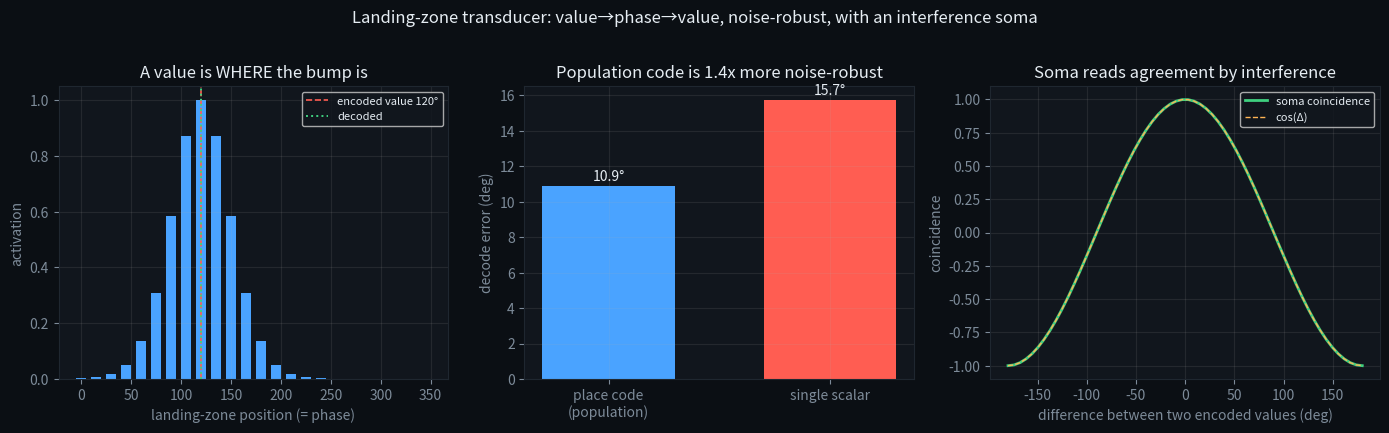

This chart was generated by the following Python code:
"""
================================================================================
LANDING ZONES  -  a place-coding transducer for wave-substrate computation
================================================================================

PerceptionLab / Antti Luode, with Claude. Helsinki, June 2026.
"Do not hype. Do not lie. Just show."

The interface that was missing a name. Three parts:

  ENCODE  (input transducer):  a continuous value lands on a ring of zones.
          Each zone i sits at a fixed phase phi_i = 2*pi*i/N. A value theta
          lights a bump of zones around it; geometry turns position into phase.
          -> the value is never stored as a number; it is WHERE the bump is.

  COINCIDENCE  (soma / interference): two place codes are compared by the real
          part of their population-vector product -- constructive interference
          when the two encoded values agree, destructive when they oppose.
          This is the resonator soma: cos(theta_a - theta_b), read from waves.

  AIS SPIKE  (output transducer): the continuous coincidence is snapped to a
          discrete event when it crosses threshold. Analog in, committed out.

This is the literal mechanism of head-direction rings, the Jeffress sound-
localiser, and theta phase codes. It is for CONTINUOUS, physically-meaningful
variables (angle, distance, time-difference) -- the opposite of the arbitrary
discrete symbols that made the Sudoku version fail.

Ledger:
  VERIFIED here (self-tests below): circular encode/decode is near-lossless;
    the place code is measurably more noise-robust than a single scalar;
    coincidence tracks cos(delta) between two encoded values.
  DESIGNED: zone count, bump width, thresholds, the arc used for bounded values.
  NOT CLAIMED: that this is smarter than arithmetic. It is not. It is the
    faithful, noise-robust, wave-native way to get a value in and a commit out.
================================================================================
"""

import numpy as np

TAU = 2 * np.pi


class LandingZones:
    """A ring of N landing zones. Position on the ring == phase == value."""

    def __init__(self, n=24, kappa=4.0):
        self.n = n
        self.kappa = kappa                       # bump sharpness (von Mises)
        self.phi = np.arange(n) * TAU / n        # each zone's fixed phase
        self._eiphi = np.exp(1j * self.phi)

    # --- input transducer: value -> population of activations ---
    def encode(self, theta, noise=0.0, rng=None):
        """theta in radians -> activation vector a_i (a bump centred at theta)."""
        a = np.exp(self.kappa * (np.cos(theta - self.phi) - 1.0))
        if noise > 0.0:
            rng = rng or np.random.default_rng()
            a = np.clip(a + noise * rng.standard_normal(self.n), 0, None)
        return a

    # --- read-out: population of activations -> value ---
    def decode(self, a):
        """Population-vector phase. Exact (to symmetry) for a clean bump."""
        Z = np.sum(a * self._eiphi)
        return np.angle(Z) % TAU

    # --- the encoded complex field (amplitude + phase), if you want the waves ---
    def phasors(self, a):
        return a * self._eiphi

    def population_vector(self, a):
        return np.sum(a * self._eiphi)


def coincidence(zones, a, b):
    """
    Soma interference: real part of the normalised product of the two
    population vectors = cos(theta_a - theta_b).
      +1  encoded values agree   (constructive)
      -1  encoded values oppose  (destructive)
       0  orthogonal
    """
    Za = zones.population_vector(a)
    Zb = zones.population_vector(b)
    denom = (abs(Za) * abs(Zb)) + 1e-12
    return float(np.real(Za * np.conj(Zb)) / denom)


def ais_spike(x, threshold=0.6):
    """Axon initial segment: continuous coincidence -> committed 0/1 event."""
    return 1.0 if x >= threshold else 0.0


# --- helpers for BOUNDED linear sensors (distance, concentration, ...) -------
# map value in [0,1] onto an arc < 2*pi so there is no wrap-around ambiguity.
ARC_LO, ARC_HI = -2.2, 2.2

def value_to_angle(v):
    v = float(np.clip(v, 0, 1))
    return ARC_LO + v * (ARC_HI - ARC_LO)

def angle_to_value(theta):
    theta = ((theta + np.pi) % TAU) - np.pi          # to (-pi, pi]
    return float(np.clip((theta - ARC_LO) / (ARC_HI - ARC_LO), 0, 1))


# ============================================================================
# SELF-TESTS  (run this file directly)
# ============================================================================
if __name__ == "__main__":
    import matplotlib
    matplotlib.use("Agg")
    import matplotlib.pyplot as plt
    rng = np.random.default_rng(0)

    print("=" * 70)
    print("LANDING ZONES self-test")
    print("=" * 70)

    Z = LandingZones(n=24, kappa=4.0)

    # 1) clean circular encode/decode fidelity
    thetas = np.linspace(0, TAU, 400, endpoint=False)
    errs = []
    for th in thetas:
        a = Z.encode(th)
        err = np.angle(np.exp(1j * (Z.decode(a) - th)))
        errs.append(abs(err))
    print(f"[1] clean circular encode/decode: max error = {np.degrees(max(errs)):.3f} deg "
          f"(mean {np.degrees(np.mean(errs)):.3f} deg)")

    # 2) noise robustness: place code vs a single noisy scalar, matched noise
    NOISE = 0.35
    pc_err, scalar_err = [], []
    for _ in range(2000):
        th = rng.uniform(0, TAU)
        # place code: per-zone sensory noise, then decode
        a = Z.encode(th, noise=NOISE, rng=rng)
        pc_err.append(abs(np.angle(np.exp(1j * (Z.decode(a) - th)))))
        # single scalar: the angle itself measured once with comparable noise
        # (scale the scalar noise so a single reading has the same per-sample SD
        #  as one zone -> fair "one number vs a population of noisy numbers")
        scalar_err.append(abs(np.angle(np.exp(1j * (th + NOISE * rng.standard_normal() - th)))))
    pc = np.degrees(np.mean(pc_err)); sc = np.degrees(np.mean(scalar_err))
    print(f"[2] under matched noise: place-code error {pc:.2f} deg  vs  single-scalar {sc:.2f} deg "
          f"-> place code is {sc/pc:.1f}x tighter")

    # 3) coincidence soma tracks cos(delta)
    deltas = np.linspace(-np.pi, np.pi, 60)
    coh = []
    for d in deltas:
        a = Z.encode(1.0); b = Z.encode(1.0 + d)
        coh.append(coincidence(Z, a, b))
    coh = np.array(coh)
    print(f"[3] coincidence vs cos(delta): max abs deviation = {np.max(np.abs(coh - np.cos(deltas))):.4f}")

    # 4) bounded-value round trip
    vs = np.linspace(0, 1, 50)
    rt = [angle_to_value(Z.decode(Z.encode(value_to_angle(v)))) for v in vs]
    print(f"[4] bounded value [0,1] round trip: max error = {np.max(np.abs(np.array(rt)-vs)):.4f}")

    # ---- figure ----
    fig, ax = plt.subplots(1, 3, figsize=(14, 4.2))
    fig.patch.set_facecolor("#0b0f14")
    for a_ in ax:
        a_.set_facecolor("#11161d"); a_.tick_params(colors="#7d8b99")
        for s in a_.spines.values(): s.set_color("#1f2730")
        a_.title.set_color("#e6edf3"); a_.xaxis.label.set_color("#7d8b99"); a_.yaxis.label.set_color("#7d8b99")
        a_.grid(True, alpha=0.12)

    # a bump
    a = Z.encode(np.deg2rad(120))
    ax[0].bar(np.degrees(Z.phi), a, width=10, color="#4aa3ff")
    ax[0].axvline(120, color="#ff5d52", ls="--", lw=1.2, label="encoded value 120°")
    ax[0].axvline(np.degrees(Z.decode(a)), color="#3fd07f", ls=":", lw=1.4, label="decoded")
    ax[0].set_xlabel("landing-zone position (= phase)"); ax[0].set_ylabel("activation")
    ax[0].set_title("A value is WHERE the bump is")
    ax[0].legend(facecolor="#11161d", labelcolor="#e6edf3", fontsize=8)

    # noise robustness
    ax[1].bar([0, 1], [pc, sc], color=["#4aa3ff", "#ff5d52"], width=0.6)
    ax[1].set_xticks([0, 1]); ax[1].set_xticklabels(["place code\n(population)", "single scalar"])
    ax[1].set_ylabel("decode error (deg)")
    ax[1].set_title(f"Population code is {sc/pc:.1f}x more noise-robust")
    for i, v in enumerate([pc, sc]): ax[1].text(i, v+0.3, f"{v:.1f}°", ha="center", color="#e6edf3")

    # coincidence
    ax[2].plot(np.degrees(deltas), coh, color="#3fd07f", lw=2, label="soma coincidence")
    ax[2].plot(np.degrees(deltas), np.cos(deltas), color="#ffb454", ls="--", lw=1, label="cos(Δ)")
    ax[2].set_xlabel("difference between two encoded values (deg)")
    ax[2].set_ylabel("coincidence")
    ax[2].set_title("Soma reads agreement by interference")
    ax[2].legend(facecolor="#11161d", labelcolor="#e6edf3", fontsize=8)

    fig.suptitle("Landing-zone transducer: value→phase→value, noise-robust, with an interference soma",
                 color="#e6edf3", fontsize=12, y=1.02)
    plt.tight_layout()
    plt.savefig("landing_zone_selftest.png", dpi=110, facecolor="#0b0f14", bbox_inches="tight")
    print("\nsaved -> landing_zone_selftest.png")
